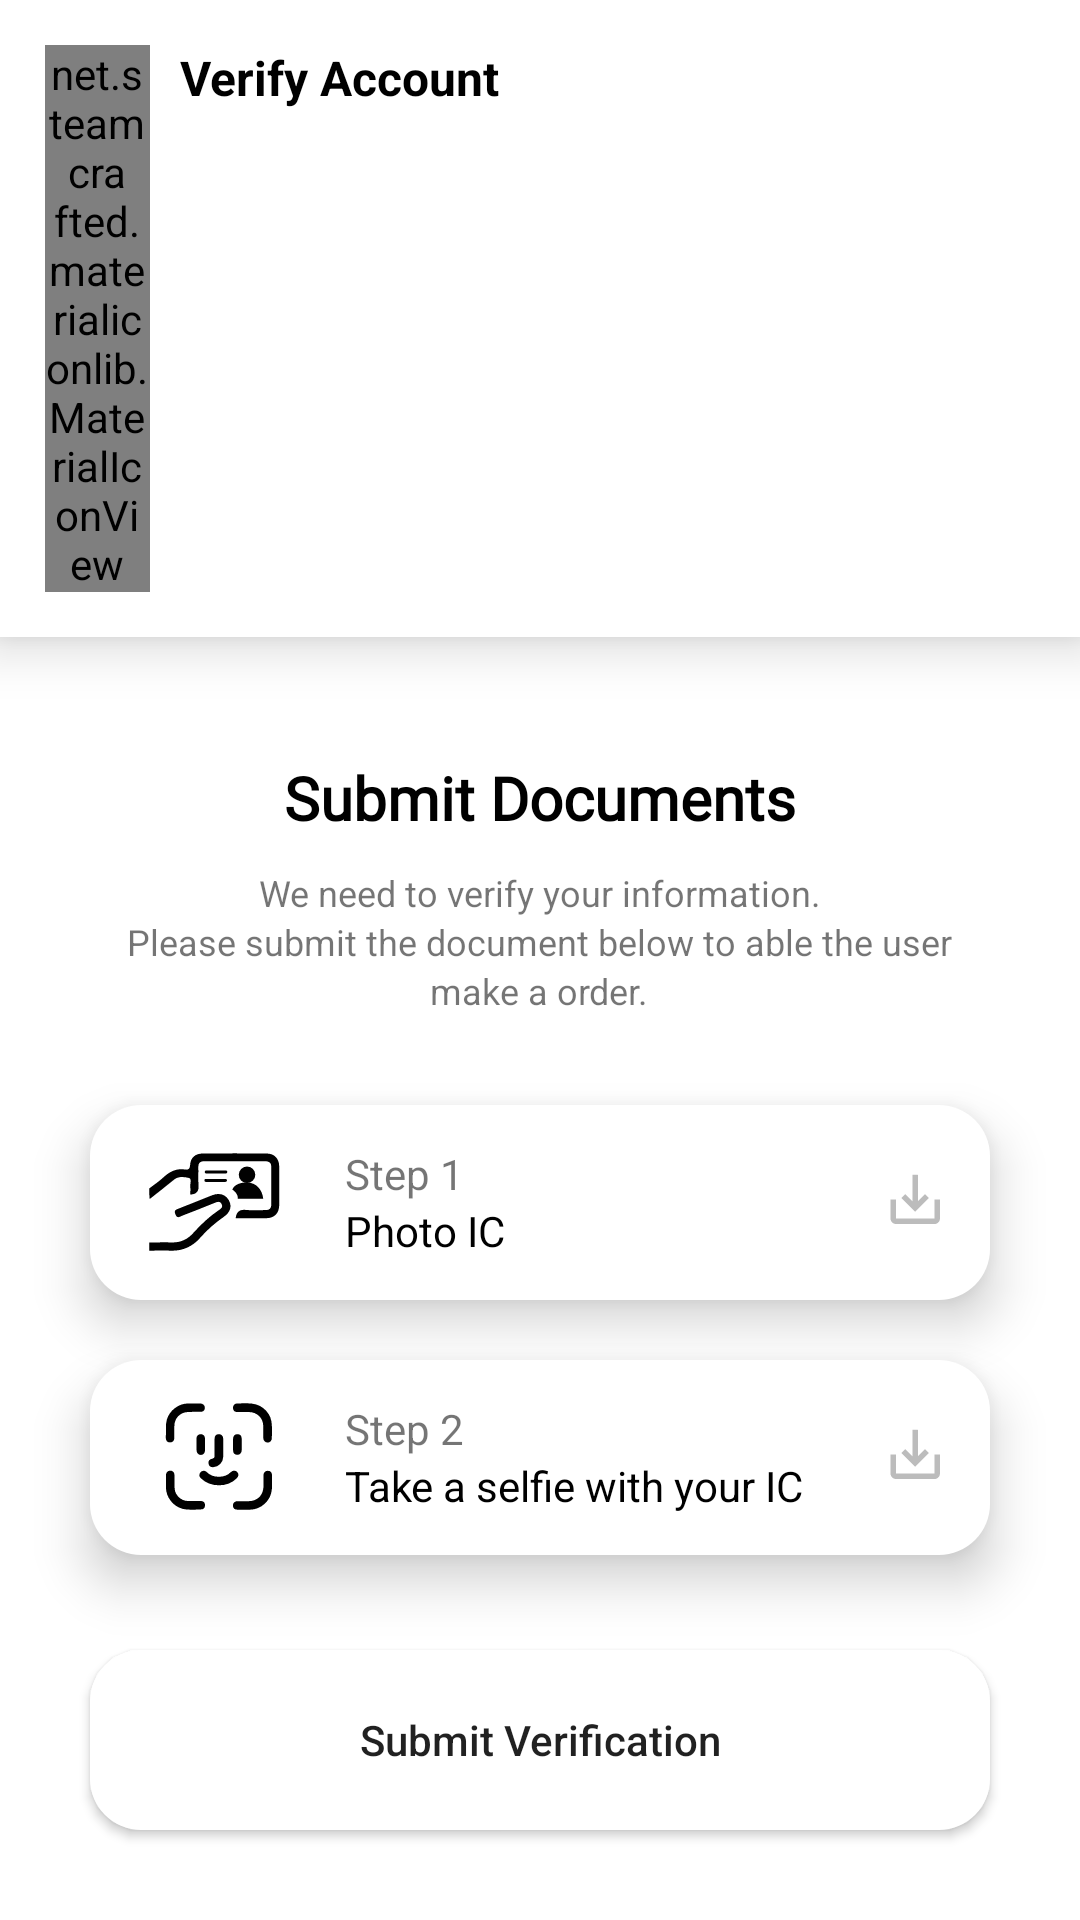

Android layout source for this screen:
<!-- AndroidManifest.xml: application theme Theme.OnDemandFuelDelivery -->
<!-- res/layout/activity_customer_verify_account.xml -->
<?xml version="1.0" encoding="utf-8"?>
<androidx.constraintlayout.widget.ConstraintLayout xmlns:android="http://schemas.android.com/apk/res/android"
    xmlns:app="http://schemas.android.com/apk/res-auto"
    xmlns:tools="http://schemas.android.com/tools"
    android:layout_width="match_parent"
    android:layout_height="match_parent"
    tools:context=".customerVerifyAccount">

    <LinearLayout
        android:layout_width="match_parent"
        android:layout_height="match_parent"
        android:orientation="vertical"
        app:layout_constraintBottom_toBottomOf="parent"
        app:layout_constraintEnd_toEndOf="parent"
        app:layout_constraintStart_toStartOf="parent"
        app:layout_constraintTop_toTopOf="parent">

        <LinearLayout
            android:layout_width="match_parent"
            android:layout_height="wrap_content"
            android:background="@color/white"
            android:elevation="5pt"
            android:orientation="horizontal">

            <net.steamcrafted.materialiconlib.MaterialIconView
                android:id="@+id/mvCancel"
                android:layout_width="35dp"
                android:layout_height="match_parent"
                android:layout_marginLeft="15dp"
                android:layout_marginTop="15dp"
                android:layout_marginBottom="15dp"
                app:materialIcon="close"
                app:materialIconColor="@color/black" />

            <TextView
                android:layout_width="wrap_content"
                android:layout_height="match_parent"
                android:layout_marginLeft="10dp"
                android:layout_marginTop="15dp"
                android:layout_marginBottom="15dp"
                android:text="Verify Account"
                android:textColor="@color/black"
                android:textSize="16sp"
                android:textStyle="bold" />


        </LinearLayout>


        <TextView
            android:layout_width="wrap_content"
            android:layout_height="wrap_content"
            android:layout_gravity="center"
            android:layout_marginTop="40dp"
            android:fontFamily="@font/robotoregular"
            android:text="Submit Documents"
            android:textColor="@color/black"
            android:textFontWeight="700"
            android:textSize="20sp" />

        <TextView
            android:layout_width="wrap_content"
            android:layout_height="wrap_content"
            android:layout_gravity="center"
            android:layout_marginTop="10dp"
            android:text="We need to verify your information."
            android:textSize="12sp" />

        <TextView
            android:layout_width="wrap_content"
            android:layout_height="wrap_content"
            android:layout_gravity="center"
            android:text="Please submit the document below to able the user"

            android:textSize="12sp" />


        <TextView
            android:layout_width="wrap_content"
            android:layout_height="wrap_content"
            android:layout_gravity="center"
            android:text="make a order."
            android:textSize="12sp" />

        <LinearLayout
            android:id="@+id/lytUploadIC"
            android:layout_width="match_parent"

            android:layout_height="65dp"
            android:layout_marginLeft="30dp"
            android:layout_marginTop="30dp"
            android:layout_marginRight="30dp"
            android:background="@drawable/round_shape2"
            android:elevation="10dp"

            android:orientation="horizontal">

            <ImageView
                android:layout_width="55dp"
                android:layout_height="55dp"
                android:layout_gravity="center"
                android:layout_marginLeft="15dp"
                android:background="@drawable/ic_idverify" />

            <LinearLayout
                android:layout_width="wrap_content"
                android:layout_height="wrap_content"
                android:layout_gravity="center"
                android:layout_marginLeft="15dp"
                android:orientation="vertical">

                <TextView
                    android:layout_width="wrap_content"
                    android:layout_height="wrap_content"
                    android:text="Step 1"

                    />

                <TextView
                    android:layout_width="wrap_content"
                    android:layout_height="wrap_content"


                    android:text="Photo IC"
                    android:textColor="@color/black" />
            </LinearLayout>


            <View
                android:layout_width="1dp"
                android:layout_height="match_parent"
                android:layout_weight="1" />



            <androidx.constraintlayout.widget.ConstraintLayout
                android:layout_width="wrap_content"
                android:layout_height="wrap_content"
                android:layout_marginRight="10dp"
                android:layout_gravity="center"
                >

                <ImageView
                    android:id="@+id/iconUploadIC"
                    android:visibility="visible"
                    android:layout_width="30dp"
                    android:layout_height="30dp"
                    app:layout_constraintBottom_toBottomOf="parent"
                    app:layout_constraintEnd_toEndOf="parent"
                    app:layout_constraintStart_toStartOf="parent"
                    app:layout_constraintTop_toTopOf="parent"
                    android:background="@drawable/ic_uploadicon"
                    />

                <net.steamcrafted.materialiconlib.MaterialIconView
                    android:id="@+id/iconCheckIC"
                    android:layout_width="30dp"
                    android:layout_height="30dp"
                    android:layout_gravity="center"
                    app:layout_constraintBottom_toBottomOf="parent"
                    app:layout_constraintEnd_toEndOf="parent"
                    app:layout_constraintStart_toStartOf="parent"
                    app:layout_constraintTop_toTopOf="parent"
                    app:materialIcon="check_circle"
                    android:visibility="invisible"
                    app:materialIconColor="#49A84D" />

                <net.steamcrafted.materialiconlib.MaterialIconView
                    android:id="@+id/iconUncheckIC"
                    android:layout_width="30dp"
                    android:layout_height="30dp"
                    android:layout_gravity="center"
                    android:visibility="invisible"
                    app:layout_constraintBottom_toBottomOf="parent"
                    app:layout_constraintEnd_toEndOf="parent"
                    app:layout_constraintStart_toStartOf="parent"
                    app:layout_constraintTop_toTopOf="parent"
                    app:materialIcon="close_circle"
                    app:materialIconColor="#9E2650" />
            </androidx.constraintlayout.widget.ConstraintLayout>



        </LinearLayout>

        <LinearLayout
            android:id="@+id/lytUploadSelfie"
            android:layout_width="match_parent"

            android:layout_height="65dp"
            android:layout_marginLeft="30dp"
            android:layout_marginTop="20dp"
            android:layout_marginRight="30dp"
            android:background="@drawable/round_shape2"
            android:elevation="10dp"

            android:orientation="horizontal">

            <ImageView
                android:layout_width="55dp"
                android:layout_height="55dp"
                android:layout_gravity="center"
                android:layout_marginLeft="15dp"
                android:background="@drawable/ic_faceid" />

            <LinearLayout
                android:layout_width="wrap_content"
                android:layout_height="wrap_content"
                android:layout_gravity="center"
                android:layout_marginLeft="15dp"
                android:orientation="vertical">

                <TextView
                    android:layout_width="wrap_content"
                    android:layout_height="wrap_content"
                    android:text="Step 2"

                    />

                <TextView
                    android:layout_width="wrap_content"
                    android:layout_height="wrap_content"


                    android:text="Take a selfie with your IC"
                    android:textColor="@color/black" />
            </LinearLayout>


            <View
                android:layout_width="1dp"
                android:layout_height="match_parent"
                android:layout_weight="1" />


            <androidx.constraintlayout.widget.ConstraintLayout
                android:layout_width="wrap_content"
                android:layout_height="wrap_content"
                android:layout_gravity="center"
                android:layout_marginRight="10dp">

                <ImageView
                    android:id="@+id/iconUploadSelfie"
                    android:layout_width="30dp"
                    android:layout_height="30dp"
                    android:background="@drawable/ic_uploadicon"
                    android:visibility="visible"
                    app:layout_constraintBottom_toBottomOf="parent"
                    app:layout_constraintEnd_toEndOf="parent"
                    app:layout_constraintStart_toStartOf="parent"
                    app:layout_constraintTop_toTopOf="parent" />

                <net.steamcrafted.materialiconlib.MaterialIconView
                    android:id="@+id/iconCheckSelfie"
                    android:layout_width="30dp"
                    android:layout_height="30dp"
                    android:layout_gravity="center"
                    android:visibility="invisible"
                    app:layout_constraintBottom_toBottomOf="parent"
                    app:layout_constraintEnd_toEndOf="parent"
                    app:layout_constraintStart_toStartOf="parent"
                    app:layout_constraintTop_toTopOf="parent"
                    app:materialIcon="check_circle"
                    app:materialIconColor="#49A84D" />

                <net.steamcrafted.materialiconlib.MaterialIconView
                    android:id="@+id/iconUncheckSelfie"
                    android:layout_width="30dp"
                    android:layout_height="30dp"
                    android:layout_gravity="center"
                    android:visibility="invisible"
                    app:layout_constraintBottom_toBottomOf="parent"
                    app:layout_constraintEnd_toEndOf="parent"
                    app:layout_constraintStart_toStartOf="parent"
                    app:layout_constraintTop_toTopOf="parent"
                    app:materialIcon="close_circle"
                    app:materialIconColor="#9E2650" />
            </androidx.constraintlayout.widget.ConstraintLayout>


        </LinearLayout>

        <View
            android:layout_width="1dp"
            android:layout_height="match_parent"
            android:layout_weight="1" />

        <Button

            android:id="@+id/btnSubmitVerification"
            android:layout_width="match_parent"
            android:background="@drawable/round_shape2"
            android:layout_marginLeft="30dp"
            android:layout_marginRight="30dp"
            android:layout_marginBottom="30dp"
            android:layout_height="60dp"
            android:textAllCaps="false"
            android:text="Submit Verification"
            />


    </LinearLayout>

</androidx.constraintlayout.widget.ConstraintLayout>
<!-- resources referenced by this layout -->
<resources>
  <color name="black">#FF000000</color>
  <color name="white">#FFFFFFFF</color>
  <!-- drawable ic_faceid: vector/xml drawable (drawable, 3229 chars, omitted) -->
  <!-- drawable ic_idverify: vector/xml drawable (drawable, 2015 chars, omitted) -->
  <!-- drawable ic_uploadicon (drawable) -->
  <vector xmlns:android="http://schemas.android.com/apk/res/android"
      android:width="140dp"
      android:height="140dp"
      android:viewportWidth="100"
      android:viewportHeight="100">
    <path
        android:pathData="M50.1,74.5c-7,0 -14.1,0 -21.1,0c-3,0 -5.5,-2 -6.1,-4.9c-0.1,-0.4 -0.1,-0.9 -0.1,-1.3c0,-6.9 0,-13.8 0,-20.8c0,-0.3 0.1,-0.4 0.4,-0.4c1.8,0 3.6,0 5.4,0c0.3,0 0.4,0.1 0.4,0.4c0,6.8 0,13.7 0,20.5c0,0.4 0,0.4 0.4,0.4c13.9,0 27.9,0 41.8,0c0.3,0 0.4,-0.1 0.4,-0.4c0,-6.8 0,-13.7 0,-20.5c0,-0.3 0.1,-0.4 0.4,-0.4c1.8,0 3.6,0 5.4,0c0.2,0 0.3,0.1 0.3,0.3c0,7 0,14.1 0,21.1c0,3.3 -2.8,6 -6.2,6C64.2,74.5 57.1,74.5 50.1,74.5z"
        android:fillColor="#BCBCBC"/>
    <path
        android:pathData="M47.1,49.1c0,-0.2 0,-0.3 0,-0.5c0,-9.5 0,-19 0,-28.5c0,-0.5 -0.1,-0.4 0.4,-0.4c1.8,0 3.5,0 5.3,0c0.3,0 0.4,0.1 0.4,0.4c0,9.5 0,19.1 0,28.6c0,0.1 0,0.2 0,0.3c0,0 0.1,0 0.1,0.1c0.4,-0.4 0.8,-0.8 1.2,-1.2c2.1,-2.1 4.3,-4.3 6.4,-6.4c0.2,-0.2 0.3,-0.2 0.4,0c1.3,1.3 2.6,2.6 3.9,3.9c0.2,0.2 0.1,0.2 0,0.4c-4.9,4.9 -9.9,9.9 -14.8,14.8c-0.2,0.2 -0.3,0.2 -0.4,0C45,55.7 40,50.7 35.1,45.8c-0.2,-0.2 -0.2,-0.2 0,-0.4c1.3,-1.3 2.6,-2.6 3.9,-3.9c0.2,-0.2 0.3,-0.2 0.4,0c2.4,2.4 4.9,4.9 7.4,7.3C46.8,48.9 46.9,49 47.1,49.1z"
        android:fillColor="#BCBCBC"/>
  </vector>
  <!-- drawable round_shape2 (drawable-v24) -->
  <?xml version="1.0" encoding="utf-8"?>
  <shape xmlns:android="http://schemas.android.com/apk/res/android"
      android:shape="rectangle" android:padding="10dp">
      <solid android:color="@color/white"/>
      <corners android:radius="17dp"/>
  </shape>
  <style name="Theme.OnDemandFuelDelivery" parent="Theme.MaterialComponents.DayNight.NoActionBar">
          
          <item name="colorPrimary">#FFC700</item>
          <item name="colorPrimaryVariant">#191919</item>
          <item name="colorOnPrimary">@color/white</item>
          
          <item name="colorSecondary">@color/teal_200</item>
          <item name="colorSecondaryVariant">@color/teal_700</item>
          <item name="colorOnSecondary">@color/black</item>
          
          <item name="android:statusBarColor" tools:targetApi="l">?attr/colorPrimaryVariant</item>
          
      </style>
  <color name="teal_200">#FF03DAC5</color>
  <color name="teal_700">#FF018786</color>
</resources>
